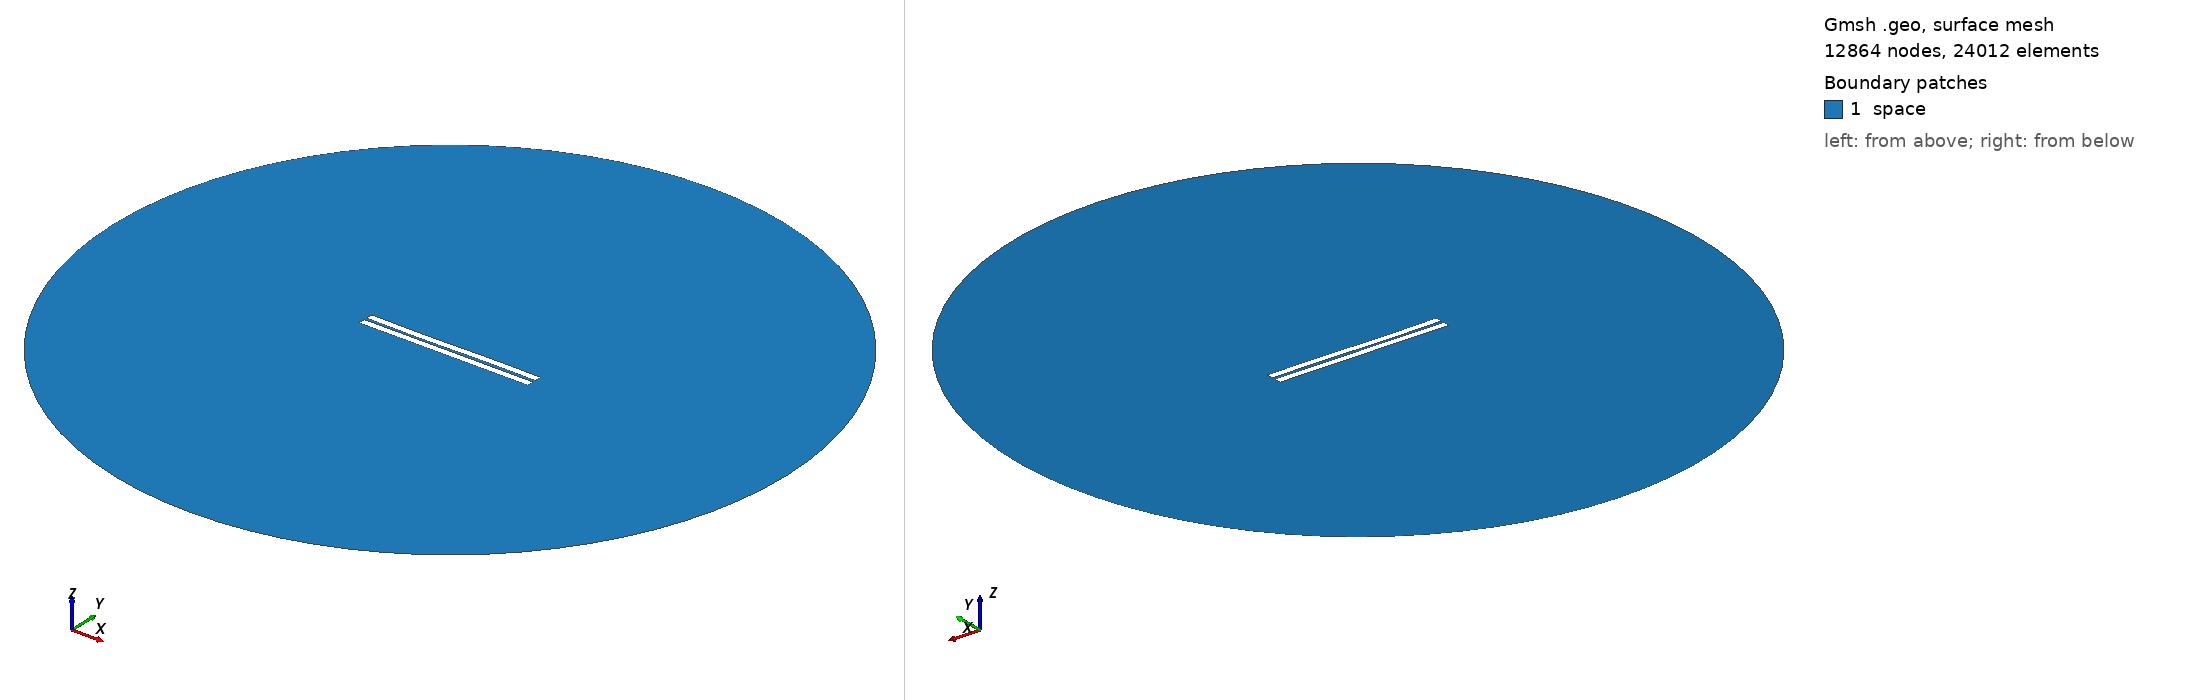

Gmsh geometry script, surface-meshed: 12864 nodes, 24012 surface elements. Boundary patches (legend numbers): 1 space. Left view from above one corner, right view from below the opposite corner. Legend entries are the model's physical surfaces. The drawing asked Gmsh for element sizes between 1% and 20% of the model's largest extent; the script's own settings can give other sizes.

=== 403.geo (drawn) ===
//---------------------------------------
// Geometry kernel
//---------------------------------------

SetFactory("OpenCASCADE");



//---------------------------------------
// Parameters of the geometry
//---------------------------------------

// Overetch of the upper plate
overetch = 0.0;

// Distance between the plates
distance = 1.5;

// Discretization over the x axis (for the deformation)
nx = 50; 

// Length of the plate
L = 100 - overetch; 

// Number of modes
n = 4; 

// 1st mode coefficient
coeff(1) = 0.07499999999999998;
beta(1) = 0.596864 * 3.1415926535 / L;

// 2nd mode coefficient
coeff(2) = -0.075;
beta(2) = 1.49418 * 3.1415926535 / L;

// 3rd mode coefficient
coeff(3) = -0.15;
beta(3) = 2.50025 * 3.1415926535 / L;

// 4th mode coefficient
coeff(4) = 0.0;
beta(4) = 3.49999 * 3.1415926535 / L;



//---------------------------------------
// Upper plate (deformed rectangle)
//---------------------------------------

// Coordiantes of the upper plate
xmin = -50;
xmax = 50 - overetch;

// Height of the upper plate
yheight = 4 - 2 * overetch;

// Indexes of the points
UpperID[] = {};
LowerID[] = {};
LeftID[] = {};
RightID[] = {};

// Point index
p = 1;

// Horizontal edges
For i In {1:nx}
    x = xmin + (i-1)*(xmax - xmin)/(nx-1);

    y_bottom = distance / 2 + overetch;
    For j In {1:n}
        C = (Cosh(beta(j)*L) + Cos(beta(j)*L)) / (Sinh(beta(j)*L) + Sin(beta(j)*L));
        y_bottom  = y_bottom + coeff(j) * (Cosh(beta(j)*(x+50)) - Cos(beta(j)*(x+50)) - C * (Sinh(beta(j)*(x+50)) - Sin(beta(j)*(x+50))));
    EndFor

    y_top = y_bottom + yheight;

    Point(p) = {x, y_top, 0, 1.0};
    UpperID[i] = p;
    p = p + 1;

    Point(p) = {x, y_bottom, 0, 1.0};
    LowerID[i] = p;
    p = p + 1;
EndFor

// Create point lists
UpperPts[] = {}; LowerPts[] = {};
For i In {1:nx}
  UpperPts[] += {UpperID[i]};
  LowerPts[] += {LowerID[i]};
EndFor

// Build splines
Spline(1) = {UpperPts[]};
Spline(2) = {LowerPts[]};
Line(3) = {LowerPts[nx-1], UpperPts[nx-1]};
Line(4) = {LowerPts[0], UpperPts[0]};

// Build the plane surface
Curve Loop(1) = {2, 3, -1, -4};
Plane Surface(1) = {1};



//---------------------------------------
// Lower plate (rectangle)
//---------------------------------------

// Vertices
Point(1001) = {-50, -1, 0, 1.0};
Point(1002) = { 50, -1, 0, 1.0};
Point(1003) = { 50,  -5, 0, 1.0};
Point(1004) = {-50,  -5, 0, 1.0};

// Edges
Line(5) = {1001, 1002};
Line(6) = {1002, 1003};
Line(7) = {1003, 1004};
Line(8) = {1004, 1001};

// Plane surface
Line Loop(2) = {5, 6, 7, 8};
Plane Surface(2) = {2}; 



//---------------------------------------
// Outer (fictious) boundary
//---------------------------------------

// Points
Point(1005) = {0, 0, 0};       // Center
Point(1006) = {200, 0, 0};     // Start point
Point(1007) = {0, 200, 0};     // 90 degrees
Point(1008) = {-200, 0, 0};    // 180 degrees
Point(1009) = {0, -200, 0};    // 270 degrees

// Circle arcs (each needs start, center, end)
Circle(9) = {1006, 1005, 1007};
Circle(10) = {1007, 1005, 1008};
Circle(11) = {1008, 1005, 1009};
Circle(12) = {1009, 1005, 1006};

// Plane surface for the entire domain
Curve Loop(3) = {9, 10, 11, 12};
Surface(3) = {3};

// Subtract the plates from the whole domain to obtain the actual domain where we want to solve the equations
BooleanDifference{ Surface{3}; Delete; }{ Surface{1}; Surface{2}; Delete; }




//---------------------------------------
// Transfinite Lines/Curves
//---------------------------------------

// Set the number of points on the boundaries
r = 7;

// Plates
Transfinite Curve {1, 2} = 50*r Using Progression 1;
Transfinite Curve {3, 4} = 2*r Using Progression 1;
Transfinite Line {5, 7} = 50*r Using Progression 1;
Transfinite Line {6, 8} = 2*r Using Progression 1;

// Outer boundary
Transfinite Line {9, 10, 11, 12} = 20 Using Progression 1;



//---------------------------------------
// Physical groups
//---------------------------------------                

// Physical curves (boundaries)
Physical Line("force_segment", 10) = {2};
Physical Line("upper_plate", 11) = {1, 3, 4};
Physical Line("lower_plate", 12) = {5, 6, 7, 8};
Physical Line("boundary", 20) = {9, 10, 11, 12};

// Physical Surfaces
Physical Surface("space", 30) = {3};



//---------------------------------------
// 6. Generate the Mesh
//---------------------------------------

// 2D mesh generation
Mesh 2;
